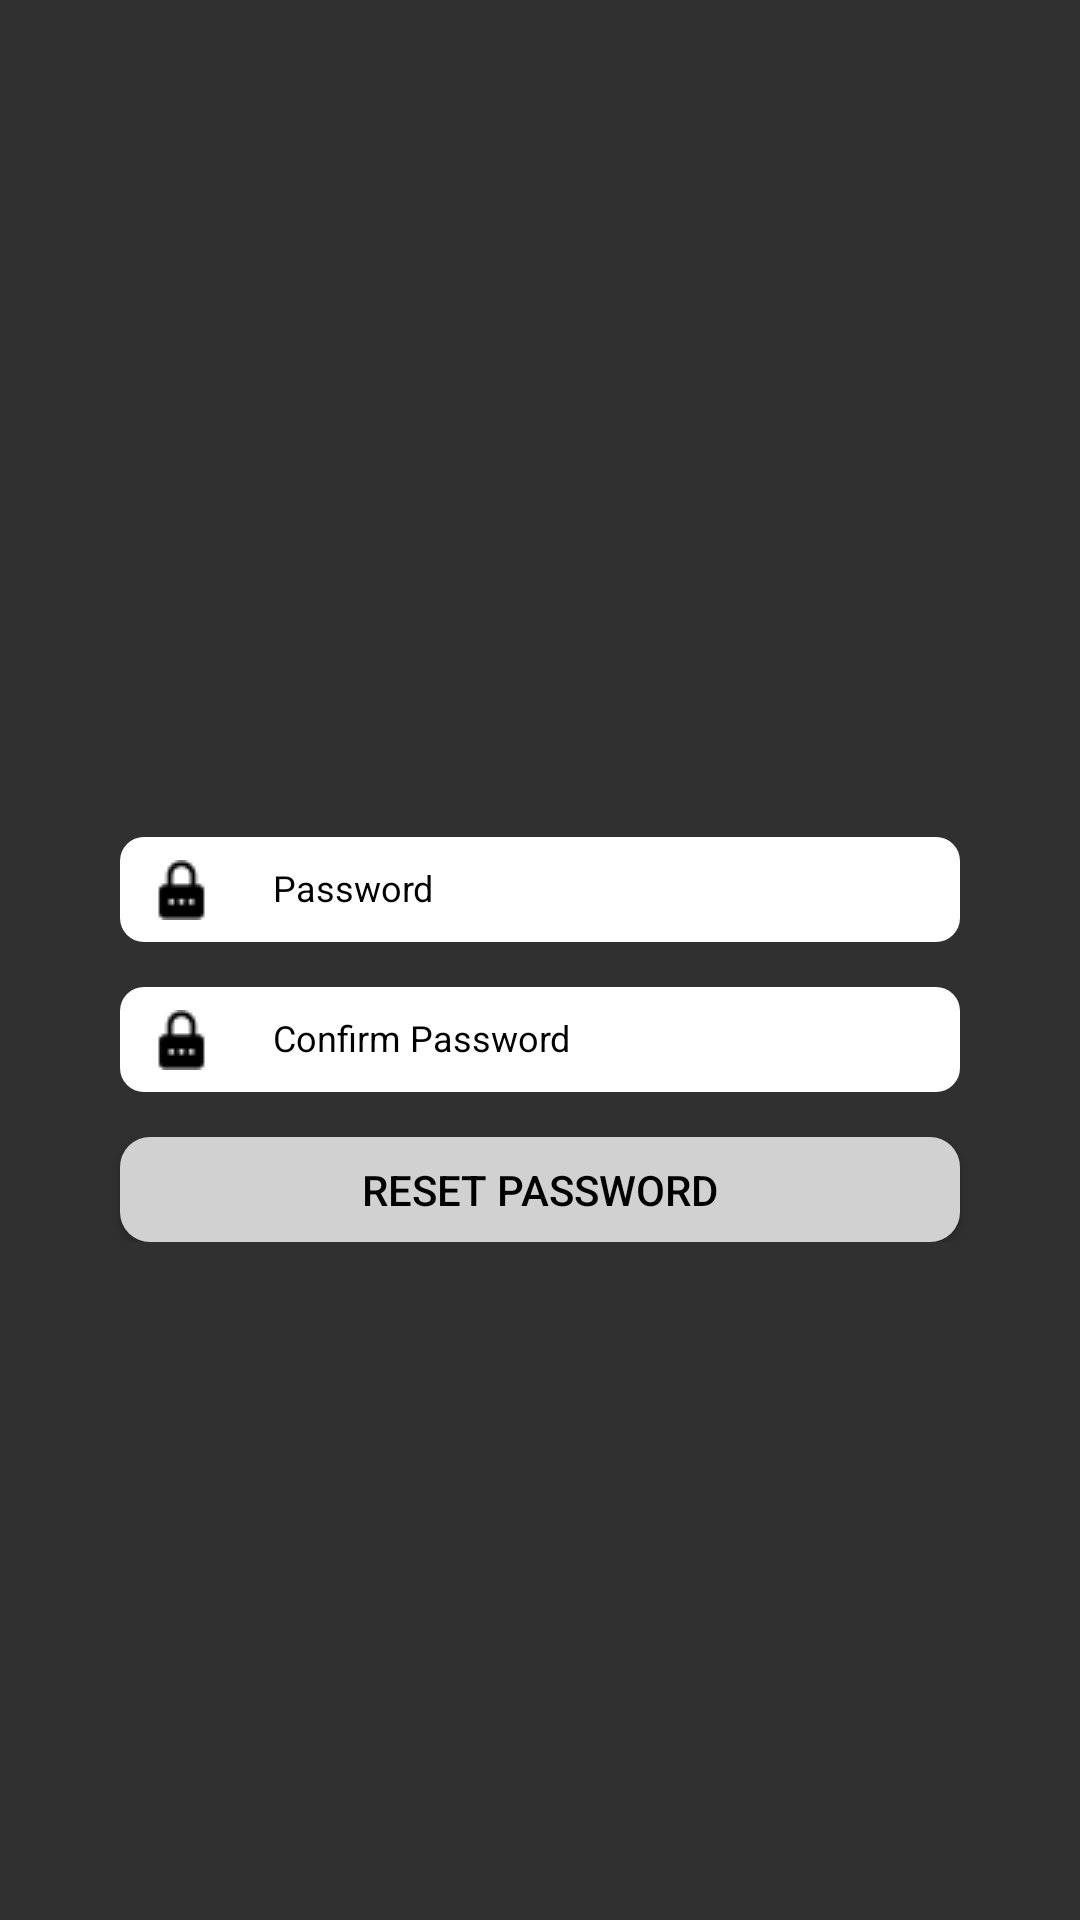

Produce the Android XML layout that renders to this screen, including the resource entries it uses.
<!-- AndroidManifest.xml: application theme Theme.Design.NoActionBar -->
<!-- res/layout/activity_reset_password.xml -->
<?xml version="1.0" encoding="utf-8"?>
<RelativeLayout xmlns:android="http://schemas.android.com/apk/res/android"
    xmlns:app="http://schemas.android.com/apk/res-auto"
    xmlns:tools="http://schemas.android.com/tools"
    android:id="@+id/btn_login"
    android:layout_width="match_parent"
    android:layout_height="match_parent"
    android:background="@drawable/anh"
    tools:context=".View.ResetPasswordActivity">

    <LinearLayout
        android:layout_width="match_parent"
        android:layout_height="wrap_content"
        android:paddingTop="50dp"
        android:gravity="center"
        android:orientation="vertical"
        tools:ignore="MissingConstraints">


        <ImageView
            android:id="@+id/retro_sneakers_and_shoes_store_logo_2"
            android:layout_width="150dp"
            android:layout_height="129dp"
            android:layout_marginBottom="50dp"
            android:contentDescription="retro_sneakers_and_shoes_store_logo_2"
            android:src="@drawable/retro_sneakers_and_shoes_store_logo_2"
            tools:ignore="MissingConstraints"
            tools:layout_editor_absoluteX="130dp"
            tools:layout_editor_absoluteY="141dp" />

        <TextView
            android:id="@+id/username_reset_text"
            android:layout_width="280dp"
            android:layout_height="35dp"
            android:textSize="20dp"
            android:paddingTop="10dp"
            android:layout_marginBottom="15dp"
            />

        <EditText
            android:id="@+id/etPasswordReset"
            android:layout_width="280dp"
            android:layout_height="35dp"
            android:layout_marginBottom="15dp"
            android:background="@drawable/conner"
            android:drawableLeft="@drawable/icon_lock"
            android:drawablePadding="20dp"
            android:ems="15"
            android:hint="Password"
            android:inputType="textPassword"
            android:padding="10dp"
            android:paddingTop="10dp"
            android:textColor="#000000"
            android:textColorHint="@color/Black"
            android:textSize="12dp"
            tools:ignore="Autofill" />

        <EditText
            android:id="@+id/etPasswordResetConfirm"
            android:layout_width="280dp"
            android:layout_height="35dp"
            android:layout_marginBottom="15dp"
            android:background="@drawable/conner"
            android:drawableLeft="@drawable/icon_lock"
            android:drawablePadding="20dp"
            android:ems="15"
            android:hint="Confirm Password"
            android:inputType="textPassword"
            android:padding="10dp"
            android:paddingTop="10dp"
            android:textColor="#000000"
            android:textColorHint="@color/Black"
            android:textSize="12dp"
            tools:ignore="Autofill" />

        <Button
            android:id="@+id/btnConfirmResetPassword"
            android:layout_width="280dp"
            android:layout_height="35dp"
            android:background="@drawable/conner_grey"
            android:text="Reset Password"
            android:textColor="@color/Black" />

    </LinearLayout>


</RelativeLayout>
<!-- resources referenced by this layout -->
<resources>
  <color name="Black">#FF000000</color>
  <!-- drawable conner (drawable) -->
  <?xml version="1.0" encoding="utf-8"?>
  <shape xmlns:android="http://schemas.android.com/apk/res/android">
      <solid android:color="#FFFFFF" /> 
      <corners android:radius="8dp" /> 
  </shape>
  <!-- drawable conner_grey (drawable) -->
  <?xml version="1.0" encoding="utf-8"?>
  <shape xmlns:android="http://schemas.android.com/apk/res/android">
      <solid android:color="#D1D1D1" /> 
      <corners android:radius="10dp" /> 
  </shape>
  <!-- drawable icon_lock: png bitmap (drawable, 380 bytes) -->
  <!-- drawable retro_sneakers_and_shoes_store_logo_2: png bitmap (mipmap-hdpi, 151985 bytes) -->
</resources>
